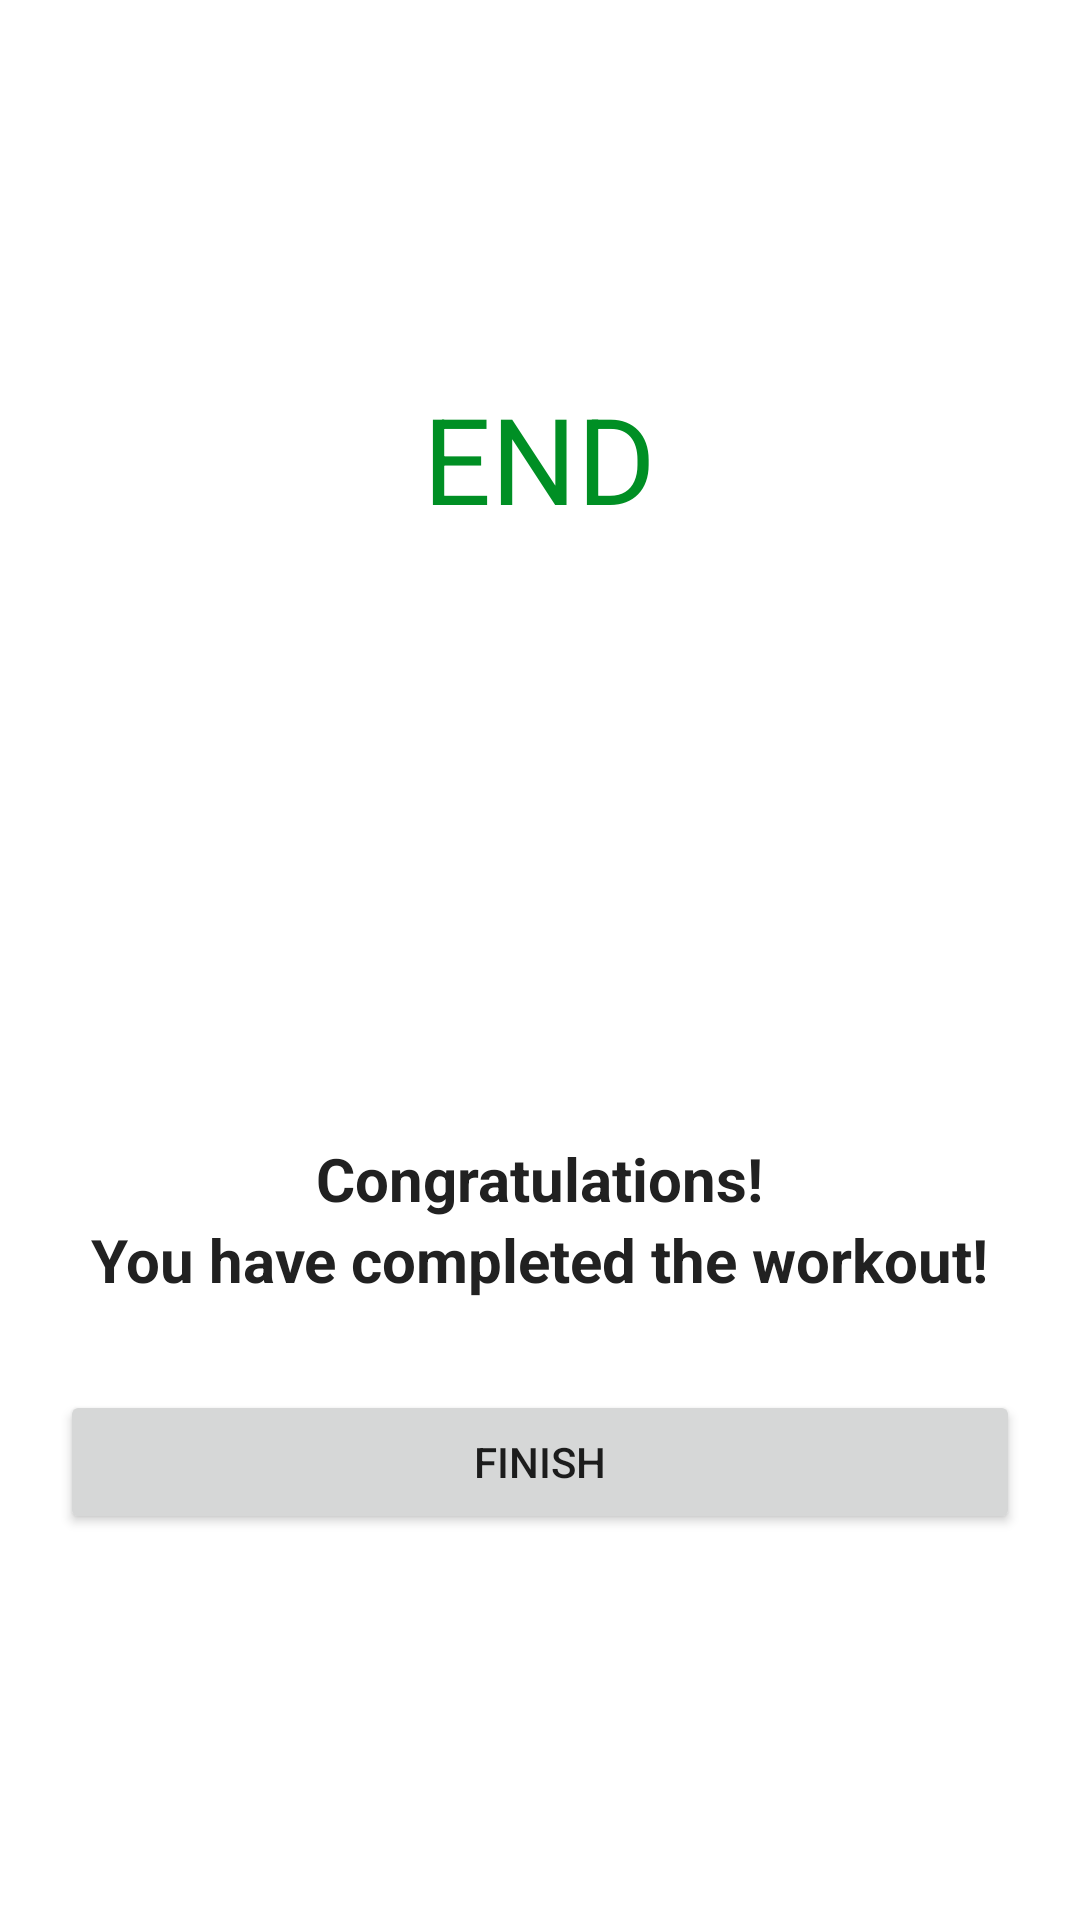

Here is an Android app screen rendered from its layout file. Give the layout XML and the strings, colors and styles it references.
<!-- AndroidManifest.xml: application theme Theme.7MinutesWorkout -->
<!-- res/layout/activity_finish.xml -->
<?xml version="1.0" encoding="utf-8"?>
<LinearLayout xmlns:android="http://schemas.android.com/apk/res/android"
    xmlns:app="http://schemas.android.com/apk/res-auto"
    xmlns:tools="http://schemas.android.com/tools"
    android:layout_width="match_parent"
    android:layout_height="match_parent"
    android:padding="20dp"
    android:orientation="vertical"
    tools:context=".FinishActivity">
    
    <androidx.appcompat.widget.Toolbar
        android:id="@+id/toolbar_finish_activity"
        android:layout_width="wrap_content"
        android:layout_height="?android:attr/actionBarSize"
        android:background="#FFFFFF"/>

    <TextView
        android:layout_width="wrap_content"
        android:layout_height="wrap_content"
        android:layout_gravity="center_horizontal"
        android:layout_marginTop="50dp"
        android:text="END"
        android:textColor="@color/colorAccent"
        android:textSize="40sp" />

    <FrameLayout
        android:id="@+id/flStart"
        android:layout_width="150dp"
        android:layout_height="150dp"
        android:layout_gravity="center_horizontal"
        android:layout_marginTop="20dp"
        android:background="@drawable/item_color_accent_border_ripple_background"
        app:layout_constraintEnd_toEndOf="parent"
        app:layout_constraintStart_toStartOf="parent"
        app:layout_constraintTop_toBottomOf="@id/myImageView">

        <ImageView
            android:layout_width="75dp"
            android:layout_height="75dp"
            android:layout_gravity="center"
            android:src="@drawable/ic_action_done" />
    </FrameLayout>

    <TextView
        android:layout_width="wrap_content"
        android:layout_height="wrap_content"
        android:layout_gravity="center_horizontal"
        android:layout_marginTop="30dp"
        android:text="Congratulations!"
        android:textColor="#212121"
        android:textSize="20sp"
        android:textStyle="bold" />

    <TextView
        android:layout_width="wrap_content"
        android:layout_height="wrap_content"
        android:layout_gravity="center_horizontal"
        android:text="You have completed the workout!"
        android:textColor="#212121"
        android:textSize="20sp"
        android:textStyle="bold" />

    <Button
        android:id="@+id/btnFinish"
        android:layout_width="match_parent"
        android:layout_height="wrap_content"
        android:layout_marginTop="30dp"
        android:text="FINISH"
        />

</LinearLayout>
<!-- resources referenced by this layout -->
<resources>
  <color name="colorAccent">#008F24</color>
  <!-- drawable item_color_accent_border_ripple_background (drawable) -->
  <?xml version="1.0" encoding="utf-8"?>
  <ripple xmlns:android="http://schemas.android.com/apk/res/android"
      android:color="@color/lightGray">
  
  
      <item android:id="@android:id/mask">
  
          <shape android:shape="oval">
              <solid android:color="#000000" />
          </shape>
  
      </item>
  
      <item android:drawable="@drawable/item_circular_color_accent_border" />
  </ripple>
  
  <style name="Theme.7MinutesWorkout" parent="Theme.MaterialComponents.DayNight.NoActionBar">
          
          <item name="colorPrimary">@color/purple_500</item>
          <item name="colorPrimaryVariant">@color/purple_700</item>
          <item name="colorOnPrimary">@color/white</item>
          
          <item name="colorSecondary">@color/teal_200</item>
          <item name="colorSecondaryVariant">@color/teal_700</item>
          <item name="colorOnSecondary">@color/black</item>
          
          <item name="android:statusBarColor" tools:targetApi="l">?attr/colorPrimaryVariant</item>
          
      </style>
  <color name="lightGray">#C4C4C4</color>
  <color name="purple_500">#FF6200EE</color>
  <color name="purple_700">#FF3700B3</color>
  <color name="white">#FFFFFF</color>
  <color name="teal_200">#FF03DAC5</color>
  <color name="teal_700">#FF018786</color>
  <color name="black">#FF000000</color>
</resources>
